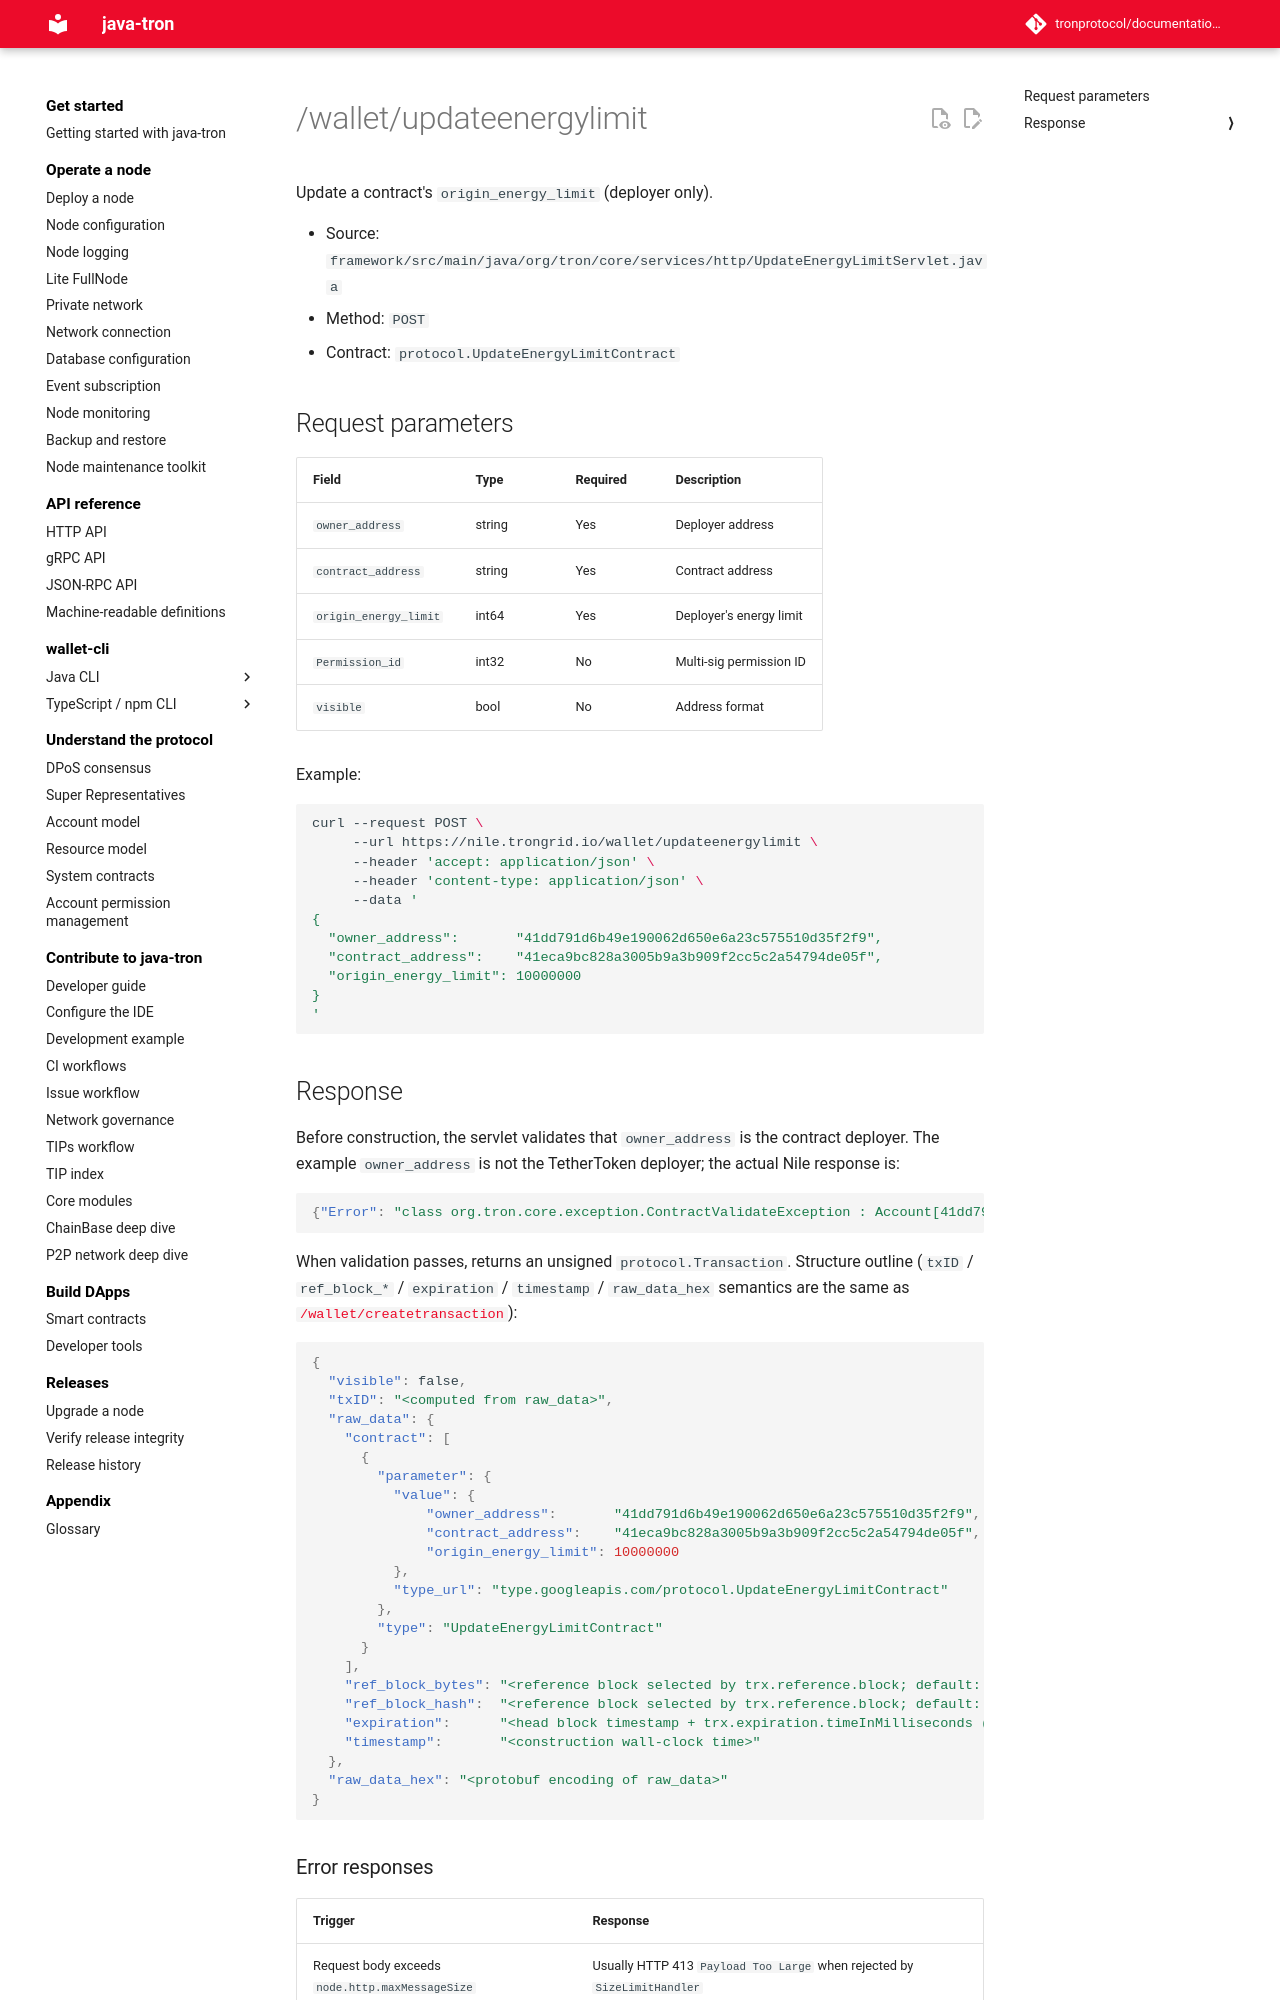

repository: tronprotocol/documentation-en · page: api/http/smart-contract/updateenergylimit/index.html · generator: mkdocs

# /wallet/updateenergylimit

Update a contract's `origin_energy_limit` (deployer only).

- Source: `framework/src/main/java/org/tron/core/services/http/UpdateEnergyLimitServlet.java`
- Method: `POST`
- Contract: `protocol.UpdateEnergyLimitContract`

## Request parameters

| Field | Type | Required | Description |
|---|---|---|---|
| `owner_address` | string | Yes | Deployer address |
| `contract_address` | string | Yes | Contract address |
| `origin_energy_limit` | int64 | Yes | Deployer's energy limit |
| `Permission_id` | int32 | No | Multi-sig permission ID |
| `visible` | bool | No | Address format |

Example:

```bash
curl --request POST \
     --url https://nile.trongrid.io/wallet/updateenergylimit \
     --header 'accept: application/json' \
     --header 'content-type: application/json' \
     --data '
{
  "owner_address":       "41dd791d6b49e190062d650e6a23c575510d35f2f9",
  "contract_address":    "41eca9bc828a3005b9a3b909f2cc5c2a54794de05f",
  "origin_energy_limit": 10000000
}
'
```

## Response

Before construction, the servlet validates that `owner_address` is the contract deployer. The example `owner_address` is not the TetherToken deployer; the actual Nile response is:

```json
{"Error": "class org.tron.core.exception.ContractValidateException : Account[41dd791d6b49e190062d650e6a23c575510d35f2f9] is not the owner of the contract"}
```

When validation passes, returns an unsigned `protocol.Transaction`. Structure outline (`txID` / `ref_block_*` / `expiration` / `timestamp` / `raw_data_hex` semantics are the same as [`/wallet/createtransaction`](../tx-build-and-broadcast/createtransaction.md)):

```json
{
  "visible": false,
  "txID": "<computed from raw_data>",
  "raw_data": {
    "contract": [
      {
        "parameter": {
          "value": {
              "owner_address":       "41dd791d6b49e190062d650e6a23c575510d35f2f9",
              "contract_address":    "41eca9bc828a3005b9a3b909f2cc5c2a54794de05f",
              "origin_energy_limit": 10000000
          },
          "type_url": "type.googleapis.com/protocol.UpdateEnergyLimitContract"
        },
        "type": "UpdateEnergyLimitContract"
      }
    ],
    "ref_block_bytes": "<reference block selected by trx.reference.block; default: solid>",
    "ref_block_hash":  "<reference block selected by trx.reference.block; default: solid>",
    "expiration":      "<head block timestamp + trx.expiration.timeInMilliseconds (default interval: 60_000 ms)>",
    "timestamp":       "<construction wall-clock time>"
  },
  "raw_data_hex": "<protobuf encoding of raw_data>"
}
```
